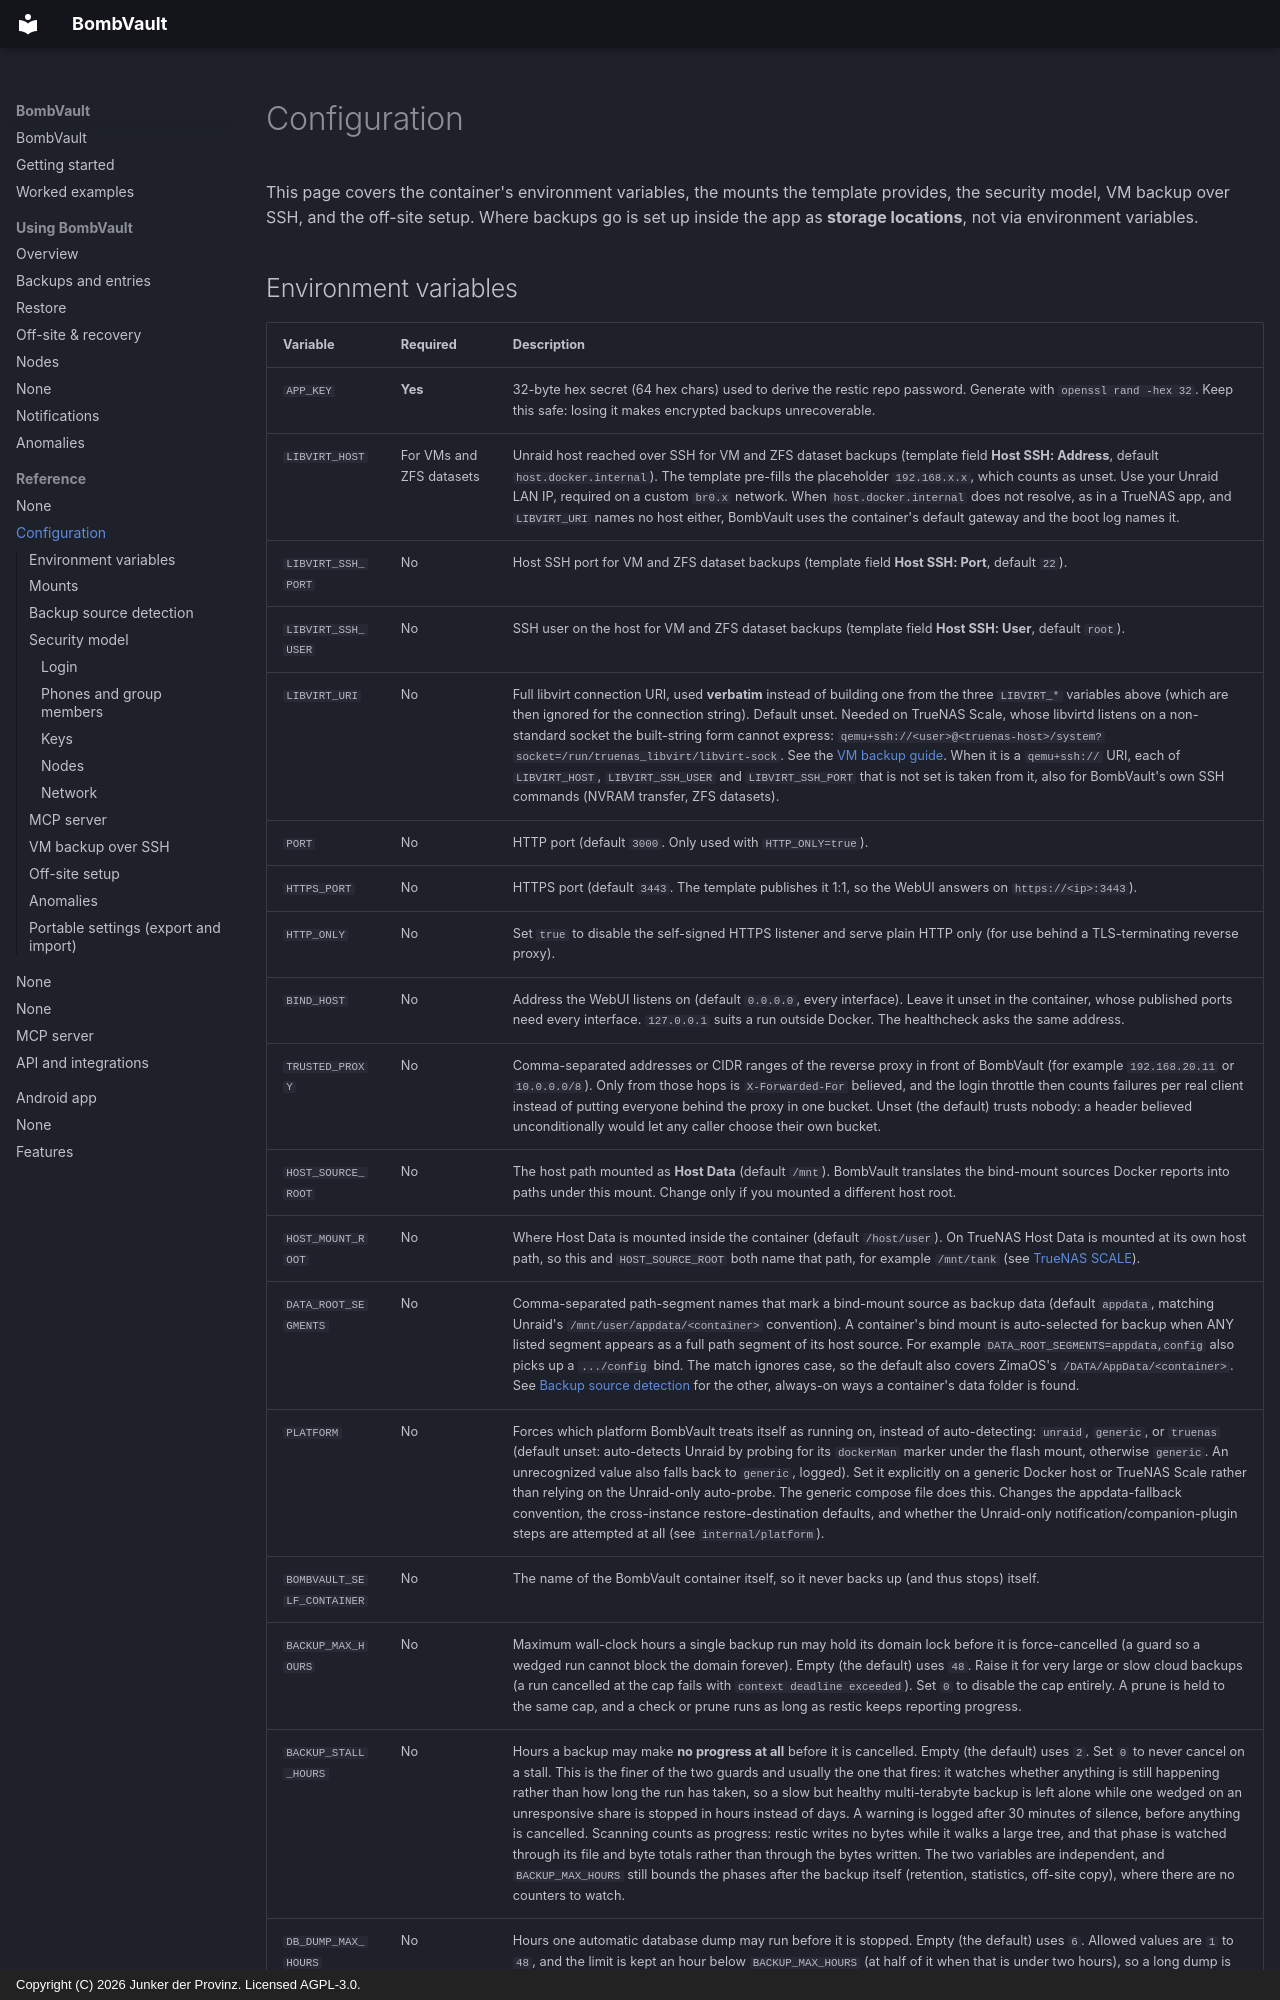

repository: junkerderprovinz/bombvault · page: configuration/index.html · generator: mkdocs · copyright: Copyright (C) 2026 Junker der Provinz. Licensed AGPL-3.0.

# Configuration

This page covers the container's environment variables, the mounts the template provides, the security model, VM backup over SSH, and the off-site setup. Where backups go is set up inside the app as **storage locations**, not via environment variables.
